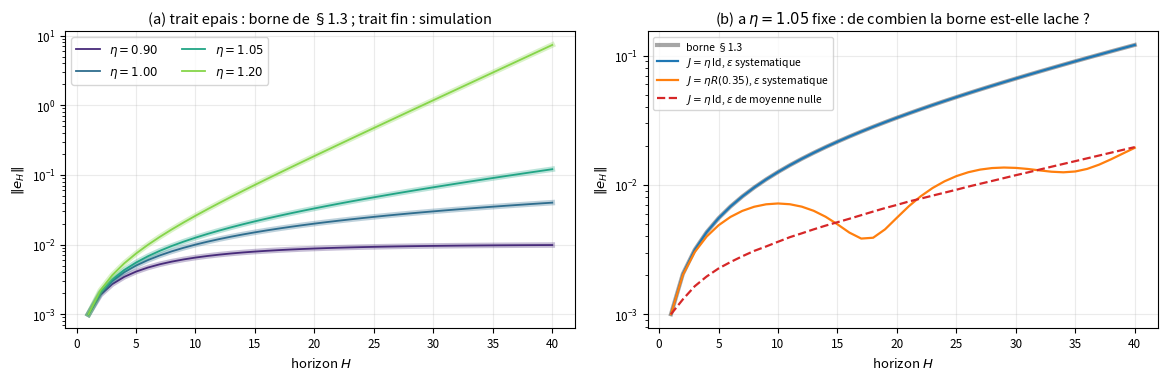
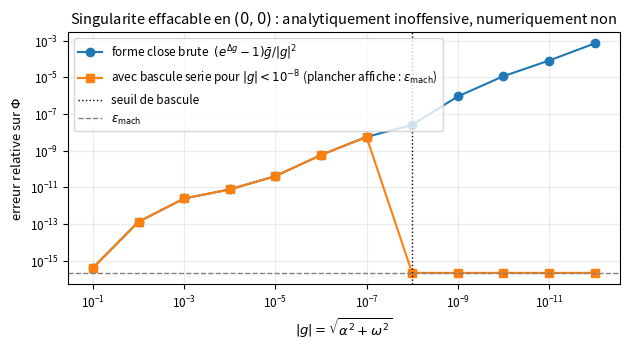
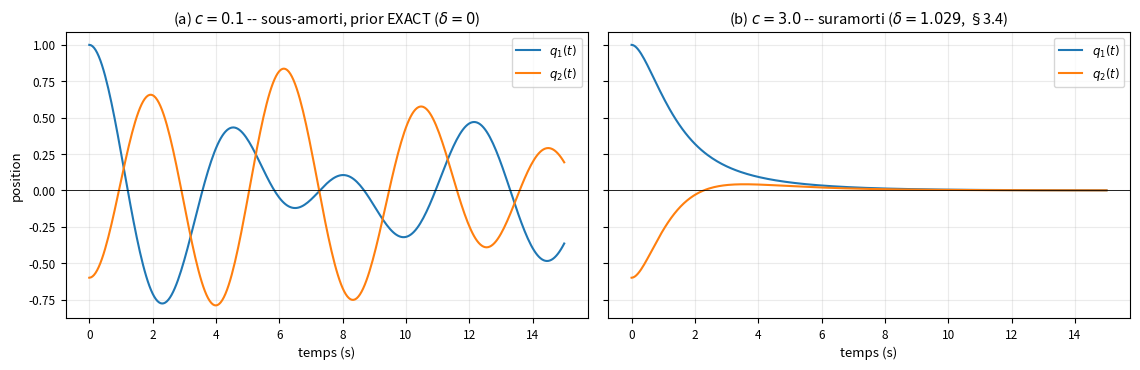
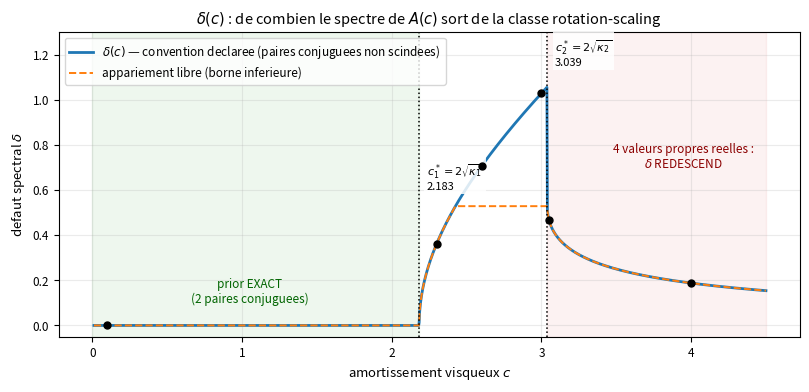
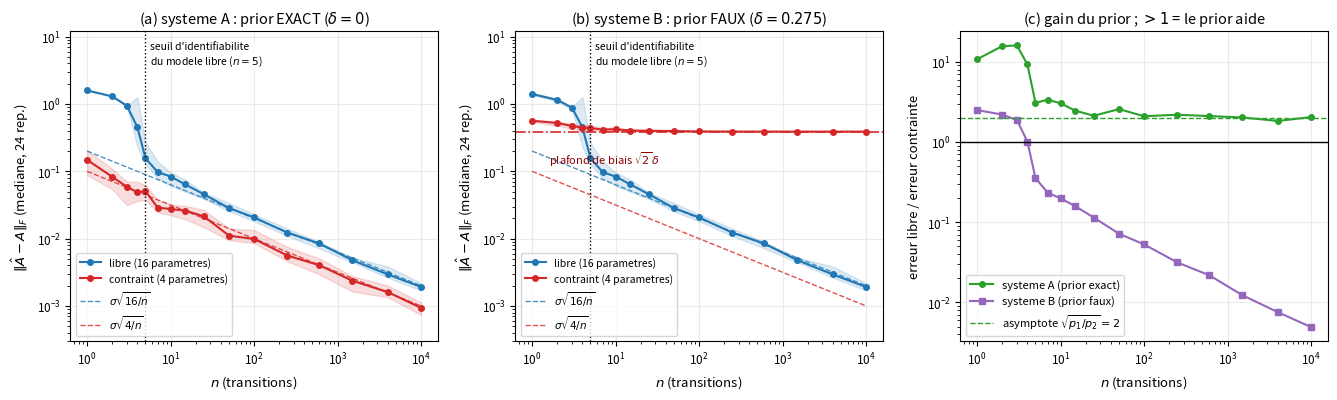

Python code for these plots, in order:
import numpy as np
import matplotlib.pyplot as plt

np.set_printoptions(precision=4, suppress=True, linewidth=110)
plt.rcParams.update({
    "figure.figsize": (10.5, 3.8),
    "figure.dpi": 110,
    "axes.grid": True,
    "grid.alpha": 0.25,
    "axes.titlesize": 10.5,
    "axes.labelsize": 9.5,
    "legend.fontsize": 8.5,
    "xtick.labelsize": 8.5,
    "ytick.labelsize": 8.5,
})

# Exponentielle matricielle par série tronquée : suffisante ici parce que toutes les matrices
# manipulées ont une norme petite (Delta = 0.05, rayons proches de 1). Elle sert de *référence
# indépendante* aux formes closes que nous allons dériver : si l'on validait une forme close
# contre elle-même, on ne validerait rien.
def expm_series(M, n_terms=100):
    """exp(M) par la série de Taylor tronquee. Reference numerique independante."""
    S = np.eye(M.shape[0])
    T = np.eye(M.shape[0])
    for k in range(1, n_terms + 1):
        T = T @ M / k
        S = S + T
    return S


def rel_err(a, b):
    """Erreur relative en norme infinie, avec garde contre le zero."""
    den = max(np.abs(b).max(), 1e-300)
    return float(np.abs(a - b).max() / den)


print("numpy", np.__version__)
print("verification de expm_series contre un cas analytique connu :")
_G = np.array([[0.0, -1.0], [1.0, 0.0]])           # generateur de rotation
_ana = np.array([[np.cos(0.7), -np.sin(0.7)], [np.sin(0.7), np.cos(0.7)]])
print("  |expm_series(0.7*J) - R(0.7)|_inf =", np.abs(expm_series(0.7 * _G) - _ana).max())

# --- [ILLUSTRATIF] Simulation de la recurrence e_{t+1} = J e_t + eps_t --------------------
# Deux questions distinctes : (a) la borne de §1.3 est-elle ATTEINTE dans le cas ou §1.4 dit
# qu'elle doit l'etre ? (b) de combien est-elle lache dans les deux cas ou §1.4 dit qu'elle
# doit l'etre ? On ne trace pas "une courbe d'erreur" : on teste deux predictions.

def rot(theta):
    return np.array([[np.cos(theta), -np.sin(theta)], [np.sin(theta), np.cos(theta)]])


def bound(eta, H):
    hs = np.arange(1, H + 1)
    return EPS * (hs if np.isclose(eta, 1.0) else (eta ** hs - 1) / (eta - 1))


def simulate(J, H, mode, n_traj=2000, seed=0):
    """mode='syst' : eps constant et aligne ; mode='alea' : eps de moyenne nulle, meme norme."""
    r = np.random.default_rng(seed)
    E = np.zeros((n_traj, 2))
    v = np.array([1.0, 0.0]) * EPS
    out = []
    for _ in range(H):
        if mode == "syst":
            d = np.broadcast_to(v, E.shape)
        else:
            d = r.standard_normal(E.shape)
            d = EPS * d / np.linalg.norm(d, axis=1, keepdims=True)
        E = E @ J.T + d
        out.append(np.linalg.norm(E, axis=1).mean())
    return np.array(out)


H, EPS = 40, 1e-3
etas = [0.90, 1.00, 1.05, 1.20]
cols = plt.cm.viridis(np.linspace(0.12, 0.82, len(etas)))
hs = np.arange(1, H + 1)

fig, axes = plt.subplots(1, 2, figsize=(11.8, 3.9))

# (a) le cas ou la borne DOIT etre atteinte : J = eta * Id, erreur locale constante et alignee
print("(a) cas de saturation predit par §1.4 : J = eta*Id, eps constant")
for eta, col in zip(etas, cols):
    sim = simulate(eta * np.eye(2), H, "syst", n_traj=1)
    bd = bound(eta, H)
    axes[0].semilogy(hs, bd, "-", color=col, lw=4.0, alpha=0.30)
    axes[0].semilogy(hs, sim, "-", color=col, lw=1.3, label=rf"$\eta={eta:.2f}$")
    print(f"    eta = {eta:.2f} : ecart relatif max simulation/borne = "
          f"{np.abs(sim - bd).max() / bd.max():.2e}")
axes[0].set(xlabel="horizon $H$", ylabel=r"$\|e_H\|$",
            title="(a) trait epais : borne de §1.3 ; trait fin : simulation")
axes[0].legend(ncol=2)

# (b) les deux cas ou §1.4 predit que la borne est LACHE, a eta fixe
ETA_B = 1.05
bd = bound(ETA_B, H)
variantes = [
    ("borne §1.3", r"borne §1.3", bd, "k", "-", 3.0, 0.35),
    ("J = eta*Id, eps systematique", r"$J=\eta\,$Id, $\varepsilon$ systematique",
     simulate(ETA_B * np.eye(2), H, "syst", 1), "tab:blue", "-", 1.6, 1.0),
    ("J = eta*R(0.35), eps systematique", r"$J=\eta R(0.35)$, $\varepsilon$ systematique",
     simulate(ETA_B * rot(0.35), H, "syst", 1), "tab:orange", "-", 1.6, 1.0),
    ("J = eta*Id, eps de moyenne nulle", r"$J=\eta\,$Id, $\varepsilon$ de moyenne nulle",
     simulate(ETA_B * np.eye(2), H, "alea"), "tab:red", "--", 1.6, 1.0)]
for _plain, lab, y, c, ls, lw, al in variantes:
    axes[1].semilogy(hs, y, ls, color=c, lw=lw, alpha=al, label=lab)
axes[1].set(xlabel="horizon $H$", ylabel=r"$\|e_H\|$",
            title=rf"(b) a $\eta={ETA_B}$ fixe : de combien la borne est-elle lache ?")
axes[1].legend(fontsize=7.5)
plt.tight_layout(); plt.show()

print(f"\n(b) rapport borne / erreur realisee a H = 25, pour eta = {ETA_B} :")
for plain, _lab, y, *_ in variantes[1:]:
    print(f"    {plain:>36} : {bd[24] / y[24]:6.2f} x")

print("\ntaux de composition rho_25 = ||e_25|| / eps (cas de saturation) :")
for eta in etas:
    sim = simulate(eta * np.eye(2), 25, "syst", n_traj=1)
    print(f"    eta = {eta:.2f} : rho_25 = {sim[-1] / EPS:9.2f}   borne = {bound(eta, 25)[-1] / EPS:9.2f}")

# --- [MESURE citee, arithmetique derivee ici] ---------------------------------------------
# Source : PROTOCOL.md §21.0 (medianes sur 5 seeds). Les valeurs de rho sont CITEES ;
# seuls les rapports sont calcules.
rho_mesure = {
    ("OU", "mlp"):         (6.24, 3.03),
    ("OU", "transformer"): (4.26, 2.66),
    ("AC", "mlp"):         (8.58, 3.92),
    ("AC", "transformer"): (3.42, 3.72),
}

print(f"{'strate':>7} {'backbone':>12} {'rho OFF':>9} {'rho ON':>8} {'OFF/ON':>8}   verdict")
print("-" * 66)
gains = []
for (strate, bb), (off, on) in rho_mesure.items():
    r = off / on
    gains.append(r)
    verdict = "ON compose plus lentement" if r > 1 else "ON compose PLUS VITE"
    print(f"{strate:>7} {bb:>12} {off:9.2f} {on:8.2f} {r:8.2f}   {verdict}")

favorables = [g for g in gains if g > 1]
print("-" * 66)
print(f"paires ou le bras structure compose plus lentement : {len(favorables)}/4")
print(f"amplitude sur ces paires : {min(favorables):.2f}x a {max(favorables):.2f}x")
print(f"paire defavorable : rapport {min(gains):.2f} (le bras structure compose PLUS VITE)")

# --- [DEMONTRE -> verifie] Forme close de exp(Delta G) contre la serie ---------------------
I2 = np.eye(2)
J2 = np.array([[0.0, -1.0], [1.0, 0.0]])
DELTA = 0.05                       # pas d'integration, celui du depot pour les oscillateurs

print("J @ J =\n", J2 @ J2, "\n-> J^2 = -I :", np.allclose(J2 @ J2, -I2), "\n")


def A_bar_closed(alpha, omega, dt=DELTA):
    """exp(dt * (alpha I + omega J)) en forme close."""
    return np.exp(dt * alpha) * (np.cos(dt * omega) * I2 + np.sin(dt * omega) * J2)


cases = [(-0.30, 2.10), (0.70, -1.30), (0.0, 3.0), (-5.0, 0.0), (0.0, 0.0), (2.0, 40.0)]
print(f"{'alpha':>8} {'omega':>8} | {'|close - serie|_inf':>21} | {'r = e^(D a)':>12} {'rho(Abar)':>11} {'|Abar|_2':>10}")
print("-" * 92)
for a, w in cases:
    G = a * I2 + w * J2
    Ac = A_bar_closed(a, w)
    As = expm_series(DELTA * G)
    rad = max(abs(np.linalg.eigvals(Ac)))
    print(f"{a:8.2f} {w:8.2f} | {np.abs(Ac - As).max():21.3e} | "
          f"{np.exp(DELTA*a):12.9f} {rad:11.9f} {np.linalg.svd(Ac, compute_uv=False)[0]:10.7f}")

# normalite : Abar^T Abar doit valoir e^{2 D alpha} I
a, w = -0.30, 2.10
Ac = A_bar_closed(a, w)
print("\nnormalite du bloc : |Abar^T Abar - e^(2 D alpha) I|_inf =",
      np.abs(Ac.T @ Ac - np.exp(2 * DELTA * a) * I2).max())

# --- [DEMONTRE -> verifie] Forme close de Phi, et le piege de la cancellation --------------
from math import factorial


def Phi_series(alpha, omega, dt=DELTA, n_terms=10):
    """Phi par serie entiere : sum_{n>=1} dt^n G^{n-1} / n!  -- valable partout, exacte en 0."""
    G = alpha * I2 + omega * J2
    S = dt * I2
    T = np.eye(2)
    for n in range(1, n_terms):
        T = T @ G
        S = S + dt ** (n + 1) / factorial(n + 1) * T
    return S


def Phi_naive(alpha, omega, dt=DELTA):
    """Forme close BRUTE : correcte en arithmetique exacte, instable pres de (0,0)."""
    n2 = alpha ** 2 + omega ** 2
    E, co, si = np.exp(dt * alpha), np.cos(dt * omega), np.sin(dt * omega)
    coef_I = alpha * (E * co - 1.0) + omega * E * si
    coef_J = alpha * E * si - omega * (E * co - 1.0)
    return (coef_I * I2 + coef_J * J2) / n2


def Phi_closed(alpha, omega, dt=DELTA, tol=1e-8):
    """Forme close AVEC bascule sur la serie : c'est la version a implementer."""
    if alpha ** 2 + omega ** 2 < tol ** 2:
        return Phi_series(alpha, omega, dt)
    return Phi_naive(alpha, omega, dt)


def Phi_quad(alpha, omega, dt=DELTA, n=20001, n_terms=40):
    """Reference independante : quadrature trapezoidale fine de int_0^dt exp(sG) ds.

    L'exponentielle est evaluee par serie tronquee, vectorisee sur les n points de quadrature.
    40 termes suffisent tres largement : ||s G|| <= dt * |g| reste petit devant 1.
    """
    s = np.linspace(0.0, dt, n)
    G = alpha * I2 + omega * J2
    Gs = s[:, None, None] * G                       # (n, 2, 2)
    S = np.broadcast_to(np.eye(2), (n, 2, 2)).copy()
    T = S.copy()
    for k in range(1, n_terms + 1):
        T = np.einsum("nij,njk->nik", T, Gs) / k
        S = S + T
    return np.trapezoid(S, s, axis=0)


print("Verification de la forme close contre une quadrature fine (20001 points) :")
print(f"{'alpha':>10} {'omega':>10} | {'|close - quad|_inf':>19} | {'|naive - quad|_inf':>19}")
print("-" * 68)
for a, w in [(-0.30, 2.10), (0.70, -1.30), (0.0, 3.0), (-5.0, 0.0)]:
    q = Phi_quad(a, w)
    print(f"{a:10.2f} {w:10.2f} | {np.abs(Phi_closed(a, w) - q).max():19.3e} |"
          f" {np.abs(Phi_naive(a, w) - q).max():19.3e}")

# Validation INDEPENDANTE du bras "serie", a |g| ~ 1 ou la quadrature est fiable : sans cela,
# comparer la bascule a la serie reviendrait a comparer la serie a elle-meme.
for a, w in [(0.6, 0.8), (-0.7, 0.7)]:
    print(f"  |Phi_series - Phi_quad|_inf en (alpha,omega)=({a},{w}) :"
          f" {np.abs(Phi_series(a, w) - Phi_quad(a, w)).max():.3e}")

print("\nApproche de la singularite (alpha = omega = t), erreur RELATIVE :")
print(f"{'|g|':>12} | {'naive':>12} | {'close (bascule)':>16} | {'reference':>13}")
print("-" * 62)
mags, err_naive, err_close = [], [], []
for t in np.logspace(-1, -12, 12):
    a = w = t / np.sqrt(2.0)
    ref = Phi_series(a, w, n_terms=16)          # exacte a cette echelle : |g| petit
    en = rel_err(Phi_naive(a, w), ref)
    ec = rel_err(Phi_closed(a, w), ref)
    # plancher d'affichage a eps_mach : sous le seuil de bascule la version corrigee EST
    # la serie de reference, donc son "erreur" mesuree est nulle par construction.
    mags.append(t); err_naive.append(max(en, 2.2e-16)); err_close.append(max(ec, 2.2e-16))
    print(f"{t:12.1e} | {en:12.2e} | {ec:16.2e} | {'(reference)':>13}")

fig, ax = plt.subplots(figsize=(6.4, 3.6))
ax.loglog(mags, err_naive, "o-", label=r"forme close brute $\;(e^{\Delta g}-1)\bar g/|g|^2$")
ax.loglog(mags, err_close, "s-", label=r"avec bascule serie pour $|g|<10^{-8}$ (plancher affiche : $\epsilon_{\rm mach}$)")
ax.axvline(1e-8, color="k", ls=":", lw=1, label=r"seuil de bascule")
ax.axhline(2.2e-16, color="gray", ls="--", lw=1, label=r"$\epsilon_{\rm mach}$")
ax.set(xlabel=r"$|g| = \sqrt{\alpha^2+\omega^2}$", ylabel=r"erreur relative sur $\Phi$",
       title=r"Singularite effacable en $(0,0)$ : analytiquement inoffensive, numeriquement non")
ax.invert_xaxis(); ax.legend(loc="upper left")
plt.tight_layout(); plt.show()

# --- [DEMONTRE -> trace] Le systeme conducteur : deux masses couplees, deux regimes de c ----
# K et A_state(c) sont definis ici et reutilises tels quels par le reste du chapitre (§3.2 et
# suivants) : c'est le premier trace de trajectoire de toute la serie sur ce systeme -- REGLES.md
# §8 l'exige avant tout diagnostic. On voit ce que font les deux masses avant de raisonner sur
# leur spectre.
k1, kc, k2 = 1.0, 0.5, 1.5
K = np.array([[k1 + kc, -kc], [-kc, k2 + kc]])


def A_state(c):
    """Matrice d'etat A(c) du systeme conducteur (§3.1) : dx/dt = A(c) x, x = (q1, q2, q1., q2.)."""
    Z, Id = np.zeros((2, 2)), np.eye(2)
    return np.block([[Z, Id], [-K, -c * Id]])


DT_TRAJ, N_STEPS = 0.05, 300
X0 = np.array([1.0, -0.6, 0.0, 0.0])   # deplacement initial, vitesses nulles


def trajectory(c, x0=X0, dt=DT_TRAJ, n_steps=N_STEPS):
    """Propage x0 par pas exacts exp(dt*A(c)), calcules par la reference independante de §0.6."""
    A_d = expm_series(dt * A_state(c))
    xs = [x0]
    for _ in range(n_steps):
        xs.append(A_d @ xs[-1])
    return np.array(xs)


C_LIGHT, C_DAMPED = 0.10, 3.00       # c = 3.00 : point le plus mal specifie de la zone monotone
                                       # de §3.4 (delta = 1.029, table de la cellule suivant §3.4)
traj_light, traj_damped = trajectory(C_LIGHT), trajectory(C_DAMPED)
ts = DT_TRAJ * np.arange(N_STEPS + 1)

fig, axes = plt.subplots(1, 2, figsize=(11.5, 3.8), sharey=True)
for ax, traj, c_val, titre in [
    (axes[0], traj_light, C_LIGHT, f"(a) $c={C_LIGHT}$ -- sous-amorti, prior EXACT ($\\delta=0$)"),
    (axes[1], traj_damped, C_DAMPED, f"(b) $c={C_DAMPED}$ -- suramorti ($\\delta=1.029$, §3.4)"),
]:
    ax.plot(ts, traj[:, 0], label="$q_1(t)$")
    ax.plot(ts, traj[:, 1], label="$q_2(t)$")
    ax.axhline(0, color="k", lw=0.6)
    ax.set(xlabel="temps (s)", ylabel="position" if ax is axes[0] else "", title=titre)
    ax.legend()
plt.tight_layout(); plt.show()

# --- [DEMONTRE -> verifie] Decouplage modal et seuils de suramortissement ------------------
# K et A_state(c) sont deja definis en §3.1 : reutilises tels quels.
kappas = np.sort(np.linalg.eigvalsh(K))
c_star = 2.0 * np.sqrt(kappas)

print("K =\n", K)
print("\nvaleurs propres de K   : kappa =", np.round(kappas, 6))
print("seuils c* = 2 sqrt(kappa) :", np.round(c_star, 6))


def canon_sort(ev, nd=10):
    """Tri canonique de valeurs propres complexes : partie reelle ARRONDIE, puis imaginaire.
    L'arrondi est indispensable : sans lui, deux valeurs propres de meme partie reelle
    mathematiquement sont departagees par un ecart de 1e-17 et l'ordre devient arbitraire."""
    ev = np.asarray(ev)
    return ev[np.lexsort((ev.imag, np.round(ev.real, nd)))]


print("\nVerification : le spectre de A coincide avec les racines de lambda^2 + c lambda + kappa")
print(f"{'c':>6} | {'spectre de A (numerique)':>44} | {'ecart aux racines modales':>25}")
print("-" * 84)
for c in [0.10, 1.00, 2.30, 3.00, 4.00]:
    ev = canon_sort(np.linalg.eigvals(A_state(c)))
    modal = []
    for kap in kappas:
        disc = complex(c * c - 4 * kap) ** 0.5
        modal += [(-c + disc) / 2, (-c - disc) / 2]
    modal = canon_sort(np.array(modal))
    print(f"{c:6.2f} | {np.array2string(ev, precision=4, suppress_small=True):>44} |"
          f" {np.abs(ev - modal).max():25.3e}")

# --- [DEMONTRE -> verifie] La distance minimale a un bloc vaut |la - conj(lb)| / 2 ---------
# On ne fait pas confiance a la formule : on minimise numeriquement sur une grille fine + un
# raffinement local, et on compare a la forme close.

def bottleneck_obj(z, la, lb):
    return max(abs(la - z), abs(lb - np.conj(z)))


def brute_min(la, lb, n=241, rounds=8):
    """Minimisation directe de max(|la - z|, |lb - conj(z)|) par raffinement de grille.

    Le point de depart est (0, 0) et NON le minimiseur analytique : sinon la "verification"
    partirait de la reponse et ne verifierait rien.
    """
    ac, wc = 0.0, 0.0
    half = 4.0 + abs(la) + abs(lb)
    best = (np.inf, ac, wc)
    for _ in range(rounds):
        As = np.linspace(ac - half, ac + half, n)
        Ws = np.linspace(wc - half, wc + half, n)
        for a in As:
            zs = a + 1j * Ws
            vals = np.maximum(np.abs(la - zs), np.abs(lb - np.conj(zs)))
            j = int(np.argmin(vals))
            if vals[j] < best[0]:
                best = (float(vals[j]), float(a), float(Ws[j]))
        ac, wc = best[1], best[2]
        half /= 8.0
    return best


tests = [
    ("2 reelles distinctes", -0.4598 + 0j, -2.5902 + 0j),
    ("reelle double",        -1.5000 + 0j, -1.5000 + 0j),
    ("paire conjuguee",      -1.1500 + 0.9932j, -1.1500 - 0.9932j),
    ("paire conj. quelconque", 0.3 + 2.7j, 0.3 - 2.7j),
    ("reelle + complexe",    -0.5936 + 0j, -1.3000 + 0.7868j),
]
print(f"{'cas':>23} | {'forme close':>12} | {'min numerique':>13} | {'ecart':>10} | {'omega* trouve':>13}")
print("-" * 84)
for name, la, lb in tests:
    closed = abs(la - np.conj(lb)) / 2.0
    val, a_star, w_star = brute_min(la, lb)
    print(f"{name:>23} | {closed:12.8f} | {val:13.8f} | {abs(val-closed):10.2e} | {w_star:13.6f}")

# --- [DEMONTRE -> calcule] delta(c) sous les deux conventions ------------------------------
PAIRINGS = [((0, 1), (2, 3)), ((0, 2), (1, 3)), ((0, 3), (1, 2))]


def pair_dist(la, lb):
    """Distance minimale d'un bloc rotation-scaling a la paire {la, lb}  (theoreme 3.3)."""
    return abs(la - np.conj(lb)) / 2.0


def respects_conjugation(ev, p, q, tol=1e-9):
    """Vrai si aucune paire conjuguee n'est scindee par l'appariement (p, q)."""
    for (i, j) in (p, q):
        if abs(ev[i].imag) > tol or abs(ev[j].imag) > tol:
            if abs(ev[i] - np.conj(ev[j])) > tol:
                return False
    return True


def delta_of_c(c, free=False):
    ev = np.linalg.eigvals(A_state(c))
    best = np.inf
    for (p, q) in PAIRINGS:
        if (not free) and (not respects_conjugation(ev, p, q)):
            continue
        best = min(best, max(pair_dist(ev[p[0]], ev[p[1]]),
                             pair_dist(ev[q[0]], ev[q[1]])))
    return best


cs = np.linspace(0.01, 4.50, 1400)
d_decl = np.array([delta_of_c(c) for c in cs])
d_free = np.array([delta_of_c(c, free=True) for c in cs])

fig, ax = plt.subplots(figsize=(8.2, 4.0))
ax.plot(cs, d_decl, lw=2.0, label=r"$\delta(c)$ — convention declaree (paires conjuguees non scindees)")
ax.plot(cs, d_free, lw=1.4, ls="--", color="tab:orange", label=r"appariement libre (borne inferieure)")
for cst, lab, ytxt in zip(c_star, [r"$c^*_1=2\sqrt{\kappa_1}$", r"$c^*_2=2\sqrt{\kappa_2}$"],
                          [0.60, 1.15]):
    ax.axvline(cst, color="k", ls=":", lw=1.1)
    ax.text(cst + 0.05, ytxt, lab + f"\n{cst:.3f}", fontsize=8,
            bbox=dict(fc="white", ec="none", alpha=0.85, pad=1.5))
ax.axvspan(0.0, c_star[0], color="tab:green", alpha=0.08)
ax.text(1.05, 0.10, "prior EXACT\n(2 paires conjuguees)", ha="center", fontsize=8.5, color="darkgreen")
ax.axvspan(c_star[1], 4.5, color="tab:red", alpha=0.06)
ax.text(3.95, 0.70, "4 valeurs propres reelles :\n$\\delta$ REDESCEND", ha="center", fontsize=8.5,
        color="darkred")
tab_c = [0.10, 2.30, 2.60, 3.00, 3.05, 4.00]
ax.plot(tab_c, [delta_of_c(c) for c in tab_c], "ko", ms=5, zorder=5)
ax.set(xlabel="amortissement visqueux $c$", ylabel=r"defaut spectral $\delta$",
       title=r"$\delta(c)$ : de combien le spectre de $A(c)$ sort de la classe rotation-scaling")
ax.legend(loc="upper left"); ax.set_ylim(-0.05, 1.30)
plt.tight_layout(); plt.show()

print(f"{'c':>7} | {'delta declare':>13} | {'appariement libre':>17} | {'nature du spectre':>34}")
print("-" * 82)
for c in tab_c:
    ev = np.linalg.eigvals(A_state(c))
    n_real = int(np.sum(np.abs(ev.imag) < 1e-9))
    nature = {0: "2 paires conjuguees", 2: "1 paire conj. + 2 reelles", 4: "4 reelles"}[n_real]
    print(f"{c:7.2f} | {delta_of_c(c):13.3f} | {delta_of_c(c, True):17.3f} | {nature:>34}")

mono = np.all(np.diff(d_decl[cs <= c_star[1]]) >= -1e-12)
print(f"\ndelta declare monotone croissant sur [0, c*_2] : {bool(mono)}")
print(f"delta declare juste avant c*_2 = {delta_of_c(c_star[1] - 1e-4):.3f}"
      f"  ->  juste apres = {delta_of_c(c_star[1] + 1e-2):.3f}  (discontinuite de la convention)")

# --- [DEMONTRE -> verifie] Pourquoi A(c) n'est pas repris tel quel : non-normalite --------
print("A(c) est-elle normale (A A^T = A^T A) ? condition necessaire pour qu'une base")
print("ORTHOGONALE la mette exactement sous forme de blocs rotation-scaling :")
for _c in [0.10, 3.00]:
    _Ac = A_state(_c)
    _resid = np.abs(_Ac @ _Ac.T - _Ac.T @ _Ac).max()
    print(f"  c={_c:.2f} : |A A^T - A^T A|_inf = {_resid:.4f}  (non nul : PAS normale)")
print()

# --- [ILLUSTRATIF] Efficacite d'echantillonnage : prior exact vs prior faux -----------------
rng6 = np.random.default_rng(2024)
D6 = 4


def blkdiag2(B1, B2):
    M = np.zeros((4, 4)); M[:2, :2] = B1; M[2:, 2:] = B2
    return M


V6, _ = np.linalg.qr(rng6.standard_normal((D6, D6)))      # base modale ORTHOGONALE, donnee au prior
M_ok = blkdiag2(0.95 * rot(0.7), 0.88 * rot(-1.9))        # 2 paires conjuguees : delta = 0
LA, LB = 0.95, 0.40
M_bad = blkdiag2(np.diag([LA, LB]), 0.88 * rot(-1.9))     # 2 reelles distinctes : delta > 0
A_ok, A_bad = V6 @ M_ok @ V6.T, V6 @ M_bad @ V6.T
SIGMA = 0.05
delta_bad = abs(LA - LB) / 2

print(f"systeme A : spectre {np.round(canon_sort(np.linalg.eigvals(A_ok)), 4)}")
print(f"            delta = {0.0:.4f}  (2 paires conjuguees : prior EXACT)")
print(f"systeme B : spectre {np.round(canon_sort(np.linalg.eigvals(A_bad)), 4)}")
print(f"            delta = {delta_bad:.4f}  (theoreme 3.3 : |la - lb| / 2)")


def fit_free(Xs, Ys):
    """Moindres carres sur les 16 coefficients de A."""
    return np.linalg.lstsq(Xs, Ys, rcond=None)[0].T


def fit_constrained(Xs, Ys, V):
    """Moindres carres sur 4 coefficients : deux blocs [[a,-b],[b,a]] dans la base modale V.

    La parametrisation (a, b) -> [[a,-b],[b,a]] est LINEAIRE, donc c'est encore un moindre
    carre ordinaire -- pas une optimisation non convexe. C'est ce qui rend la comparaison
    propre : deux estimateurs de meme nature, seul p change.
    """
    Xm, Ym = Xs @ V, Ys @ V                        # V orthogonale : V^{-1} = V^T
    M = np.zeros((4, 4))
    for b in range(2):
        i = 2 * b
        x1, x2 = Xm[:, i], Xm[:, i + 1]
        y1, y2 = Ym[:, i], Ym[:, i + 1]
        Dsg = np.stack([np.concatenate([x1, x2]), np.concatenate([-x2, x1])], axis=1)
        a_b = np.linalg.lstsq(Dsg, np.concatenate([y1, y2]), rcond=None)[0]
        M[i:i + 2, i:i + 2] = np.array([[a_b[0], -a_b[1]], [a_b[1], a_b[0]]])
    return V @ M @ V.T


def sweep(A_true_, ns, reps=24):
    out = {"free": [], "cons": [], "free_q": [], "cons_q": []}
    for n in ns:
        ef, ec = [], []
        for rep in range(reps):
            rr = np.random.default_rng(97_000 + 131 * rep + n)
            Xs = rr.standard_normal((n, D6))
            Ys = Xs @ A_true_.T + SIGMA * rr.standard_normal((n, D6))
            ef.append(np.linalg.norm(fit_free(Xs, Ys) - A_true_))
            ec.append(np.linalg.norm(fit_constrained(Xs, Ys, V6) - A_true_))
        out["free"].append(np.median(ef)); out["cons"].append(np.median(ec))
        out["free_q"].append((np.quantile(ef, .25), np.quantile(ef, .75)))
        out["cons_q"].append((np.quantile(ec, .25), np.quantile(ec, .75)))
    return {k: np.array(v) for k, v in out.items()}


NS = np.array([1, 2, 3, 4, 5, 7, 10, 15, 25, 50, 100, 250, 600, 1500, 4000, 10000])
res_ok, res_bad = sweep(A_ok, NS), sweep(A_bad, NS)
print("\nbalayage termine :", len(NS), "valeurs de n, 24 repetitions chacune")

# --- [ILLUSTRATIF] La figure : erreur contre n, et le plafond de biais ---------------------
fig, axes = plt.subplots(1, 3, figsize=(13.5, 4.1))

for ax, res, A_t, titre, exact in [
    (axes[0], res_ok, A_ok, "(a) systeme A : prior EXACT ($\\delta = 0$)", True),
    (axes[1], res_bad, A_bad, f"(b) systeme B : prior FAUX ($\\delta = {delta_bad:.3f}$)", False),
]:
    for key, lab, col in [("free", "libre (16 parametres)", "tab:blue"),
                          ("cons", "contraint (4 parametres)", "tab:red")]:
        ax.loglog(NS, res[key], "o-", ms=4, color=col, label=lab)
        ax.fill_between(NS, res[key + "_q"][:, 0], res[key + "_q"][:, 1], color=col, alpha=0.15)
    # lois theoriques sigma sqrt(p / n), sans constante ajustee
    ax.loglog(NS, SIGMA * np.sqrt(16 / NS), "--", color="tab:blue", lw=1, alpha=0.8,
              label=r"$\sigma\sqrt{16/n}$")
    ax.loglog(NS, SIGMA * np.sqrt(4 / NS), "--", color="tab:red", lw=1, alpha=0.8,
              label=r"$\sigma\sqrt{4/n}$")
    ax.axvline(5, color="k", ls=":", lw=1)
    ax.text(5.6, 4.0, "seuil d'identifiabilite\ndu modele libre ($n=5$)", fontsize=7.5,
            bbox=dict(fc="white", ec="none", alpha=0.85, pad=1.5))
    ax.set_ylim(3e-4, 12.0)
    if not exact:
        ax.axhline(np.sqrt(2) * delta_bad, color="tab:red", ls="-.", lw=1.2)
        ax.text(1.6, np.sqrt(2) * delta_bad * 0.33,
                r"plafond de biais $\sqrt{2}\,\delta$", fontsize=8, color="darkred")
    ax.set(xlabel="$n$ (transitions)", ylabel=r"$\|\hat A - A\|_F$ (mediane, 24 rep.)", title=titre)
    ax.legend(fontsize=7.5, loc="lower left")

ax = axes[2]
ax.semilogx(NS, res_ok["free"] / res_ok["cons"], "o-", ms=4, color="tab:green",
            label="systeme A (prior exact)")
ax.semilogx(NS, res_bad["free"] / res_bad["cons"], "s-", ms=4, color="tab:purple",
            label="systeme B (prior faux)")
ax.axhline(1.0, color="k", lw=1)
ax.axhline(2.0, color="tab:green", ls="--", lw=1, label=r"asymptote $\sqrt{p_1/p_2}=2$")
ax.set(xlabel="$n$ (transitions)", ylabel="erreur libre / erreur contrainte",
       title="(c) gain du prior ; $>1$ = le prior aide", yscale="log")
ax.legend(fontsize=8, loc="lower left")
plt.tight_layout(); plt.show()

print(f"{'n':>7} | {'A: libre':>10} {'A: contr.':>10} {'gain':>7} | "
      f"{'B: libre':>10} {'B: contr.':>10} {'gain':>7}")
print("-" * 76)
for i, n in enumerate(NS):
    print(f"{n:7d} | {res_ok['free'][i]:10.3e} {res_ok['cons'][i]:10.3e} "
          f"{res_ok['free'][i]/res_ok['cons'][i]:7.2f} | "
          f"{res_bad['free'][i]:10.3e} {res_bad['cons'][i]:10.3e} "
          f"{res_bad['free'][i]/res_bad['cons'][i]:7.2f}")

print(f"\nplafond mesure du contraint sur le systeme B (n = {NS[-1]}) : {res_bad['cons'][-1]:.6f}")
print(f"prediction analytique sqrt(2) * delta                      : {np.sqrt(2)*delta_bad:.6f}")
print(f"ecart relatif                                              : "
      f"{abs(res_bad['cons'][-1] - np.sqrt(2)*delta_bad)/(np.sqrt(2)*delta_bad):.2e}")
cross = NS[np.argmax(res_bad["free"] / res_bad["cons"] < 1.0)]
print(f"croisement sur le systeme B (le libre repasse devant)       : n = {cross}")
